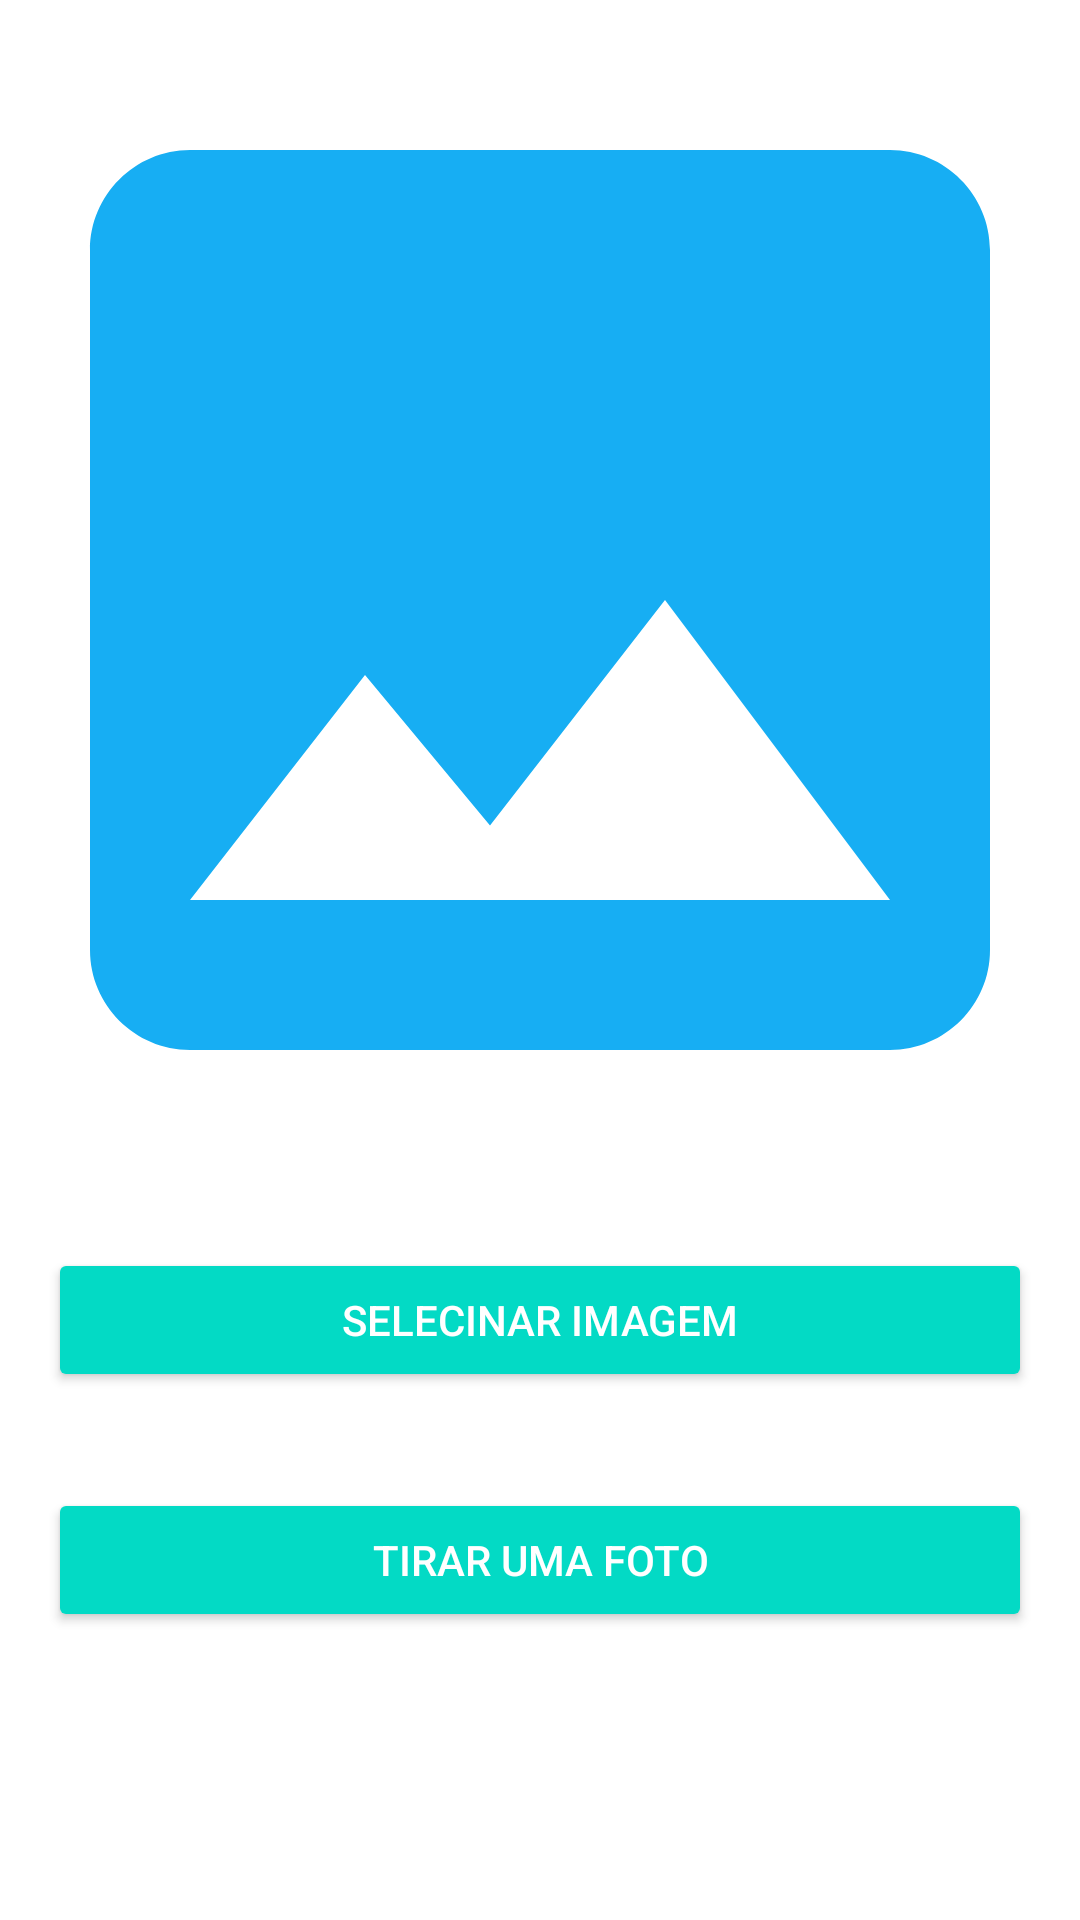

Here is an Android app screen rendered from its layout file. Give the layout XML and the strings, colors and styles it references.
<!-- AndroidManifest.xml: application theme Theme.BootCampDio -->
<!-- res/layout/activity_picture.xml -->
<?xml version="1.0" encoding="utf-8"?>
<androidx.appcompat.widget.LinearLayoutCompat xmlns:android="http://schemas.android.com/apk/res/android"
    xmlns:tools="http://schemas.android.com/tools"
    android:layout_width="match_parent"
    android:orientation="vertical"
    android:gravity="center_horizontal"
    android:layout_height="match_parent"
    tools:context=".PictureActivity">

    <ImageView
        android:id="@+id/imageView"
        android:layout_width="400dp"
        android:layout_height="400dp"
        android:src="@drawable/image_foto"
        android:contentDescription="@string/image_description"/>

    <Button
        android:id="@+id/btget_picture"
        android:layout_width="match_parent"
        android:layout_height="wrap_content"
        android:text="@string/bt_select_imagem"
        android:padding="10dp"
        android:layout_margin="16dp"
        style="@style/Widget.AppCompat.Button.Colored"/>

    <Button
        android:id="@+id/bttake_picture"
        android:layout_width="match_parent"
        android:layout_height="wrap_content"
        android:text="@string/take_picture"
        android:padding="10dp"
        android:layout_margin="16dp"
        style="@style/Widget.AppCompat.Button.Colored"/>

</androidx.appcompat.widget.LinearLayoutCompat>
<!-- resources referenced by this layout -->
<resources>
  <!-- drawable image_foto (drawable) -->
  <vector android:height="24dp" android:tint="#17AEF3"
      android:viewportHeight="24" android:viewportWidth="24"
      android:width="24dp" xmlns:android="http://schemas.android.com/apk/res/android">
      <path android:fillColor="@android:color/white" android:pathData="M21,19V5c0,-1.1 -0.9,-2 -2,-2H5c-1.1,0 -2,0.9 -2,2v14c0,1.1 0.9,2 2,2h14c1.1,0 2,-0.9 2,-2zM8.5,13.5l2.5,3.01L14.5,12l4.5,6H5l3.5,-4.5z"/>
  </vector>
  <string name="bt_select_imagem">selecinar imagem</string>
  <string name="image_description">Imagem a ser selecionada pelo usuario</string>
  <string name="take_picture">Tirar uma foto</string>
  <style name="Theme.BootCampDio" parent="Theme.MaterialComponents.DayNight.DarkActionBar">
          
          <item name="colorPrimary">@color/purple_500</item>
          <item name="colorPrimaryVariant">@color/purple_700</item>
          <item name="colorOnPrimary">@color/white</item>
          
          <item name="colorSecondary">@color/teal_200</item>
          <item name="colorSecondaryVariant">@color/teal_700</item>
          <item name="colorOnSecondary">@color/black</item>
          
          <item name="android:statusBarColor" tools:targetApi="l">?attr/colorPrimaryVariant</item>
          
      </style>
  <!-- not gathered from this repository: default colours our renderer supplied (Android Studio template values) -->
  <color name="purple_500">#FF6200EE</color>
  <color name="purple_700">#FF3700B3</color>
  <color name="teal_200">#FF03DAC5</color>
  <color name="teal_700">#FF018786</color>
  <color name="black">#FF000000</color>
  <color name="white">#FFFFFFFF</color>
</resources>
